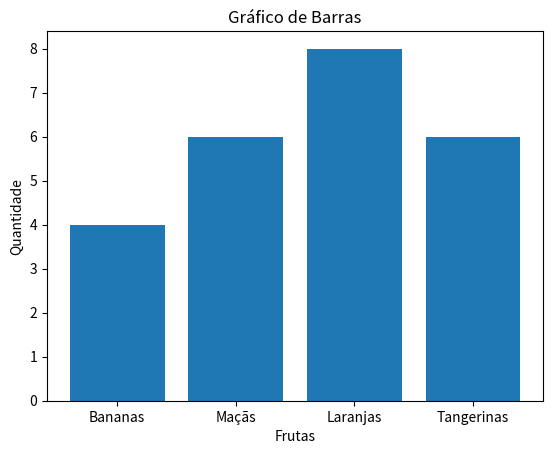

Reproduce this figure in Python.
# Introduction into MatPlotLib

import matplotlib.pyplot as plt

# 1st example with a graphic bar
frutas = ["Bananas", "Maçãs", "Laranjas", "Tangerinas"]
quant = [4, 6, 8, 6]

plt.bar(frutas, quant)
plt.xlabel("Frutas")
plt.ylabel("Quantidade")
plt.title("Gráfico de Barras")
plt.show()
